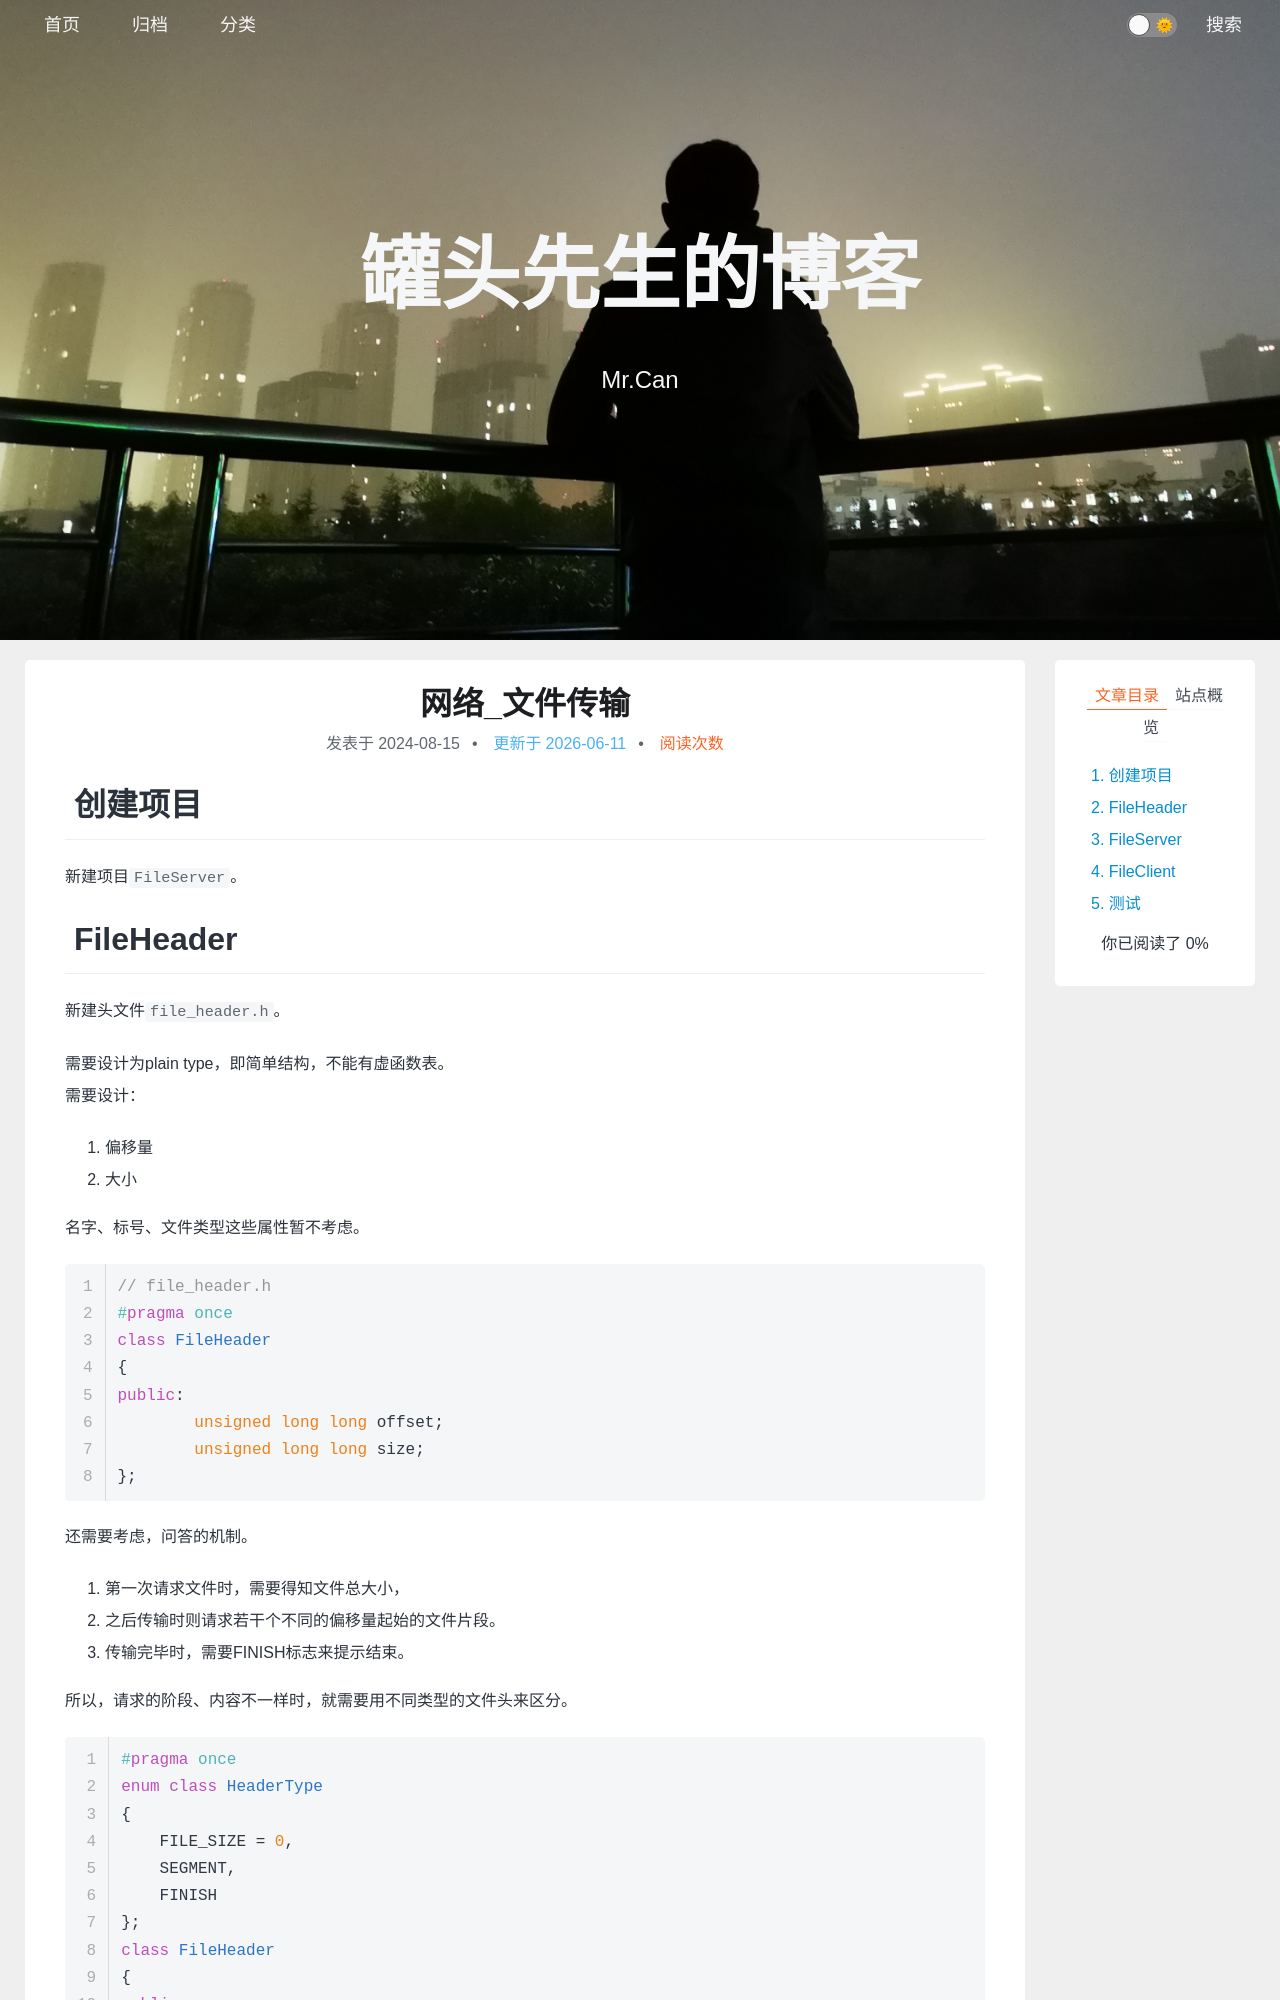

repository: xing-cg/xing-cg.github.io · page: 网络/网络_文件传输/index.html · generator: jekyll

---
title: 网络_文件传输
categories:
  - - Linux
  - - 网络
tags: 
date: 2024/8/15
updated: 
comments: 
published:
---
# 创建项目
新建项目`FileServer`。
# FileHeader
新建头文件`file_header.h`。

需要设计为plain type，即简单结构，不能有虚函数表。
需要设计：
1. 偏移量
2. 大小

名字、标号、文件类型这些属性暂不考虑。
```cpp
// file_header.h
#pragma once
class FileHeader
{
public:
	unsigned long long offset;
	unsigned long long size;
};
```
还需要考虑，问答的机制。
1. 第一次请求文件时，需要得知文件总大小，
2. 之后传输时则请求若干个不同的偏移量起始的文件片段。
3. 传输完毕时，需要FINISH标志来提示结束。

所以，请求的阶段、内容不一样时，就需要用不同类型的文件头来区分。
```cpp
#pragma once
enum class HeaderType
{
    FILE_SIZE = 0,
    SEGMENT,
    FINISH
};
class FileHeader
{
public:
    unsigned long long		offset;
    unsigned long long		size;
    enum class HeaderType	type;
};
```
# FileServer
新建源文件`file_server.cpp`，内容拷贝`stream_server_threadpool_coroutine.cpp`。
为了简洁，暂时不用线程池（仍保留协程）

## 打开文件
此处的代码位置位于服务端程序打印客户端信息和发送消息之间：

需要使用fstream，构造一个fstream对象。需要传入文件路径、打开方式。
打开方式见：[fstream::open](https://legacy.cplusplus.com/reference/fstream/fstream/open/)
在此例我们使用读取+二进制方式打开文件：`std::fstream::in | std::fstream::binary`
最后别忘了关闭fs。
```cpp
// file_server.cpp
#include <fstream>
agave::IAsyncAction worker_async(sockaddr_in client_addr, SOCKET work_sock)
{
    co_await agave::resume_background();
    // print client info ...
    // ...

    // open target file
    std::fstream fs(L"d:/test", std::fstream::in | std::fstream::binary);

    fs.close();
    ::closesocket(work_sock);
    work_sock = INVALID_SOCKET;
}
```
